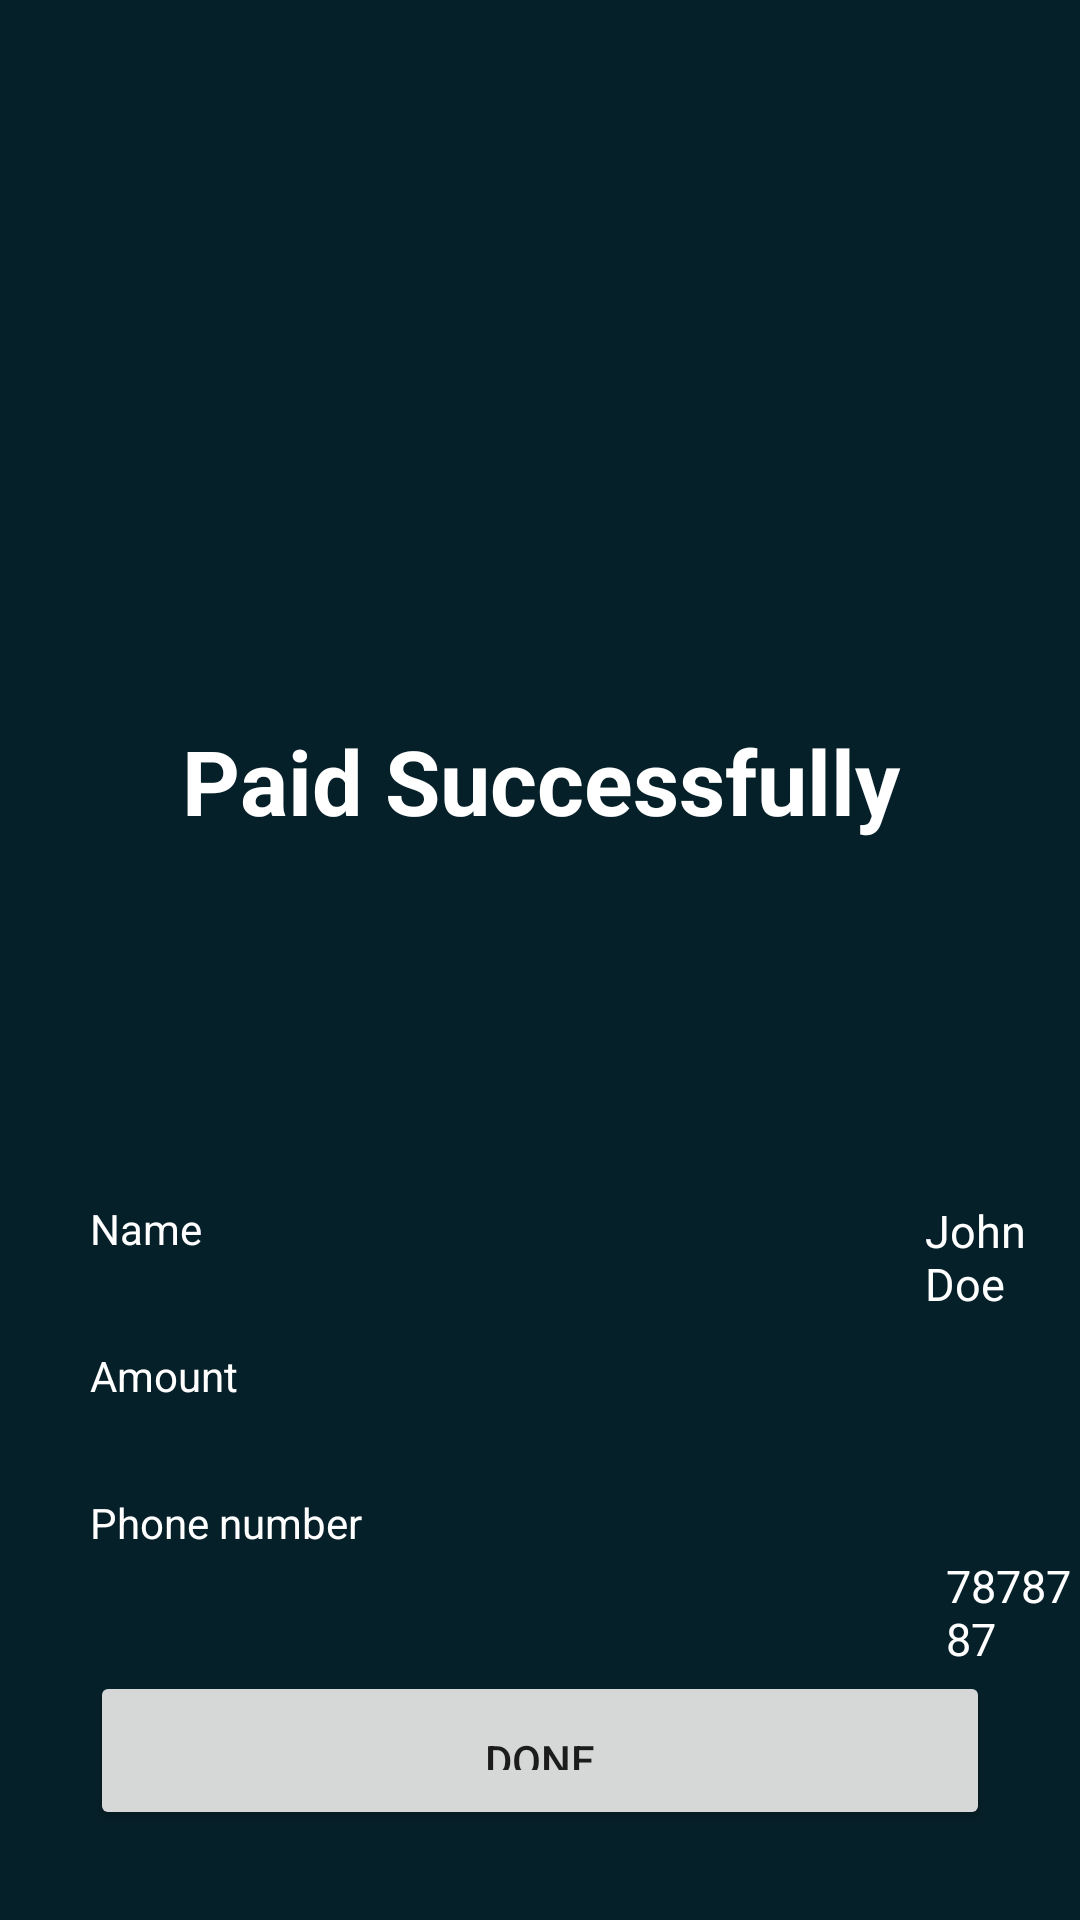

Reconstruct the res/layout file that produces this screen, plus the resources it refers to.
<!-- AndroidManifest.xml: application theme Theme.EpicGymApp -->
<!-- res/layout/activity_paysuccessful.xml -->
<?xml version="1.0" encoding="utf-8"?>
<RelativeLayout xmlns:android="http://schemas.android.com/apk/res/android"
    xmlns:app="http://schemas.android.com/apk/res-auto"
    xmlns:tools="http://schemas.android.com/tools"
    android:layout_width="match_parent"
    android:layout_height="match_parent"
    android:background="@color/teal_700"
    tools:context=".paysuccessful">

    <ImageView
        android:id="@+id/greentick"
        android:layout_width="match_parent"
        android:layout_height="170dp"
        android:layout_marginTop="60dp"
        app:srcCompat="@drawable/greentick" />


    <TextView
        android:id="@+id/paysuccess"
        android:layout_width="match_parent"
        android:layout_height="wrap_content"
        android:layout_marginStart="50dp"
        android:layout_marginTop="240dp"
        android:layout_marginEnd="50dp"
        android:layout_marginBottom="50dp"
        android:gravity="center"
        android:text="Paid Successfully"
        android:textColor="@color/white"
        android:textSize="30dp"
        android:textStyle="bold" />


    <TextView
        android:id="@+id/cardName"
        android:layout_width="wrap_content"
        android:layout_height="wrap_content"
        android:layout_marginStart="30dp"
        android:layout_marginTop="400dp"
        android:layout_marginEnd="1dp"
        android:layout_marginBottom="10dp"
        android:text="Name"
        android:textColor="@color/white" />

    <TextView
        android:id="@+id/cardName1"
        android:layout_width="wrap_content"
        android:layout_height="wrap_content"
        android:layout_marginStart="240dp"
        android:layout_marginTop="400dp"
        android:layout_marginEnd="1dp"
        android:layout_marginBottom="10dp"
        android:layout_toEndOf="@+id/cardName"
        android:text="John Doe"
        android:textColor="@color/white"
        android:textSize="15dp" />



    <TextView
        android:id="@+id/amountPaid"
        android:layout_width="wrap_content"
        android:layout_height="wrap_content"
        android:layout_below="@+id/cardName"
        android:layout_marginStart="30dp"
        android:layout_marginTop="20dp"
        android:layout_marginEnd="1dp"
        android:layout_marginBottom="10dp"
        android:text="Amount"
        android:textColor="@color/white" />

    <TextView
        android:id="@+id/amountPaid1"
        android:layout_width="wrap_content"
        android:layout_height="wrap_content"
        android:layout_below="@+id/cardName1"
        android:layout_marginStart="245dp"
        android:layout_marginTop="20dp"
        android:layout_marginEnd="1dp"
        android:layout_marginBottom="10dp"
        android:layout_toEndOf="@+id/amountPaid"
        android:textColor="@color/white"
        android:textSize="15dp" />



    <TextView
        android:id="@+id/phonenumb"
        android:layout_width="wrap_content"
        android:layout_height="wrap_content"
        android:layout_below="@+id/amountPaid"
        android:layout_marginStart="30dp"
        android:layout_marginTop="20dp"
        android:layout_marginEnd="1dp"
        android:layout_marginBottom="10dp"
        android:text="Phone number"
        android:textColor="@color/white" />

    <TextView
        android:id="@+id/phonenumb1"
        android:layout_width="wrap_content"
        android:layout_height="wrap_content"
        android:layout_below="@+id/amountPaid1"
        android:layout_marginStart="235dp"
        android:layout_marginTop="20dp"
        android:layout_marginEnd="1dp"
        android:layout_marginBottom="10dp"
        android:layout_toEndOf="@+id/amountPaid"
        android:text="7878787"
        android:textColor="@color/white"
        android:textSize="15dp" />



    <Button
        android:id="@+id/done"
        android:layout_width="match_parent"
        android:layout_height="wrap_content"
        android:layout_centerHorizontal="true"
        android:layout_below="@id/phonenumb"
        android:layout_margin="30dp"
        android:padding="20dp"
        android:text="Done"/>


</RelativeLayout>
<!-- resources referenced by this layout -->
<resources>
  <color name="teal_700">#062029</color>
  <color name="white">#FFFFFFFF</color>
  <style name="Theme.EpicGymApp" parent="Theme.MaterialComponents.DayNight.NoActionBar">
          
          <item name="colorPrimary">@color/purple_500</item>
          <item name="colorPrimaryVariant">@color/purple_700</item>
          <item name="colorOnPrimary">@color/white</item>
          
          <item name="colorSecondary">@color/teal_200</item>
          <item name="colorSecondaryVariant">@color/teal_700</item>
          <item name="colorOnSecondary">@color/black</item>
          
          <item name="android:statusBarColor" tools:targetApi="l">?attr/colorPrimaryVariant</item>
          
      </style>
  <color name="purple_500">#FF6200EE</color>
  <color name="purple_700">#FF3700B3</color>
  <color name="teal_200">#FF03DAC5</color>
  <color name="black">#FF000000</color>
</resources>
